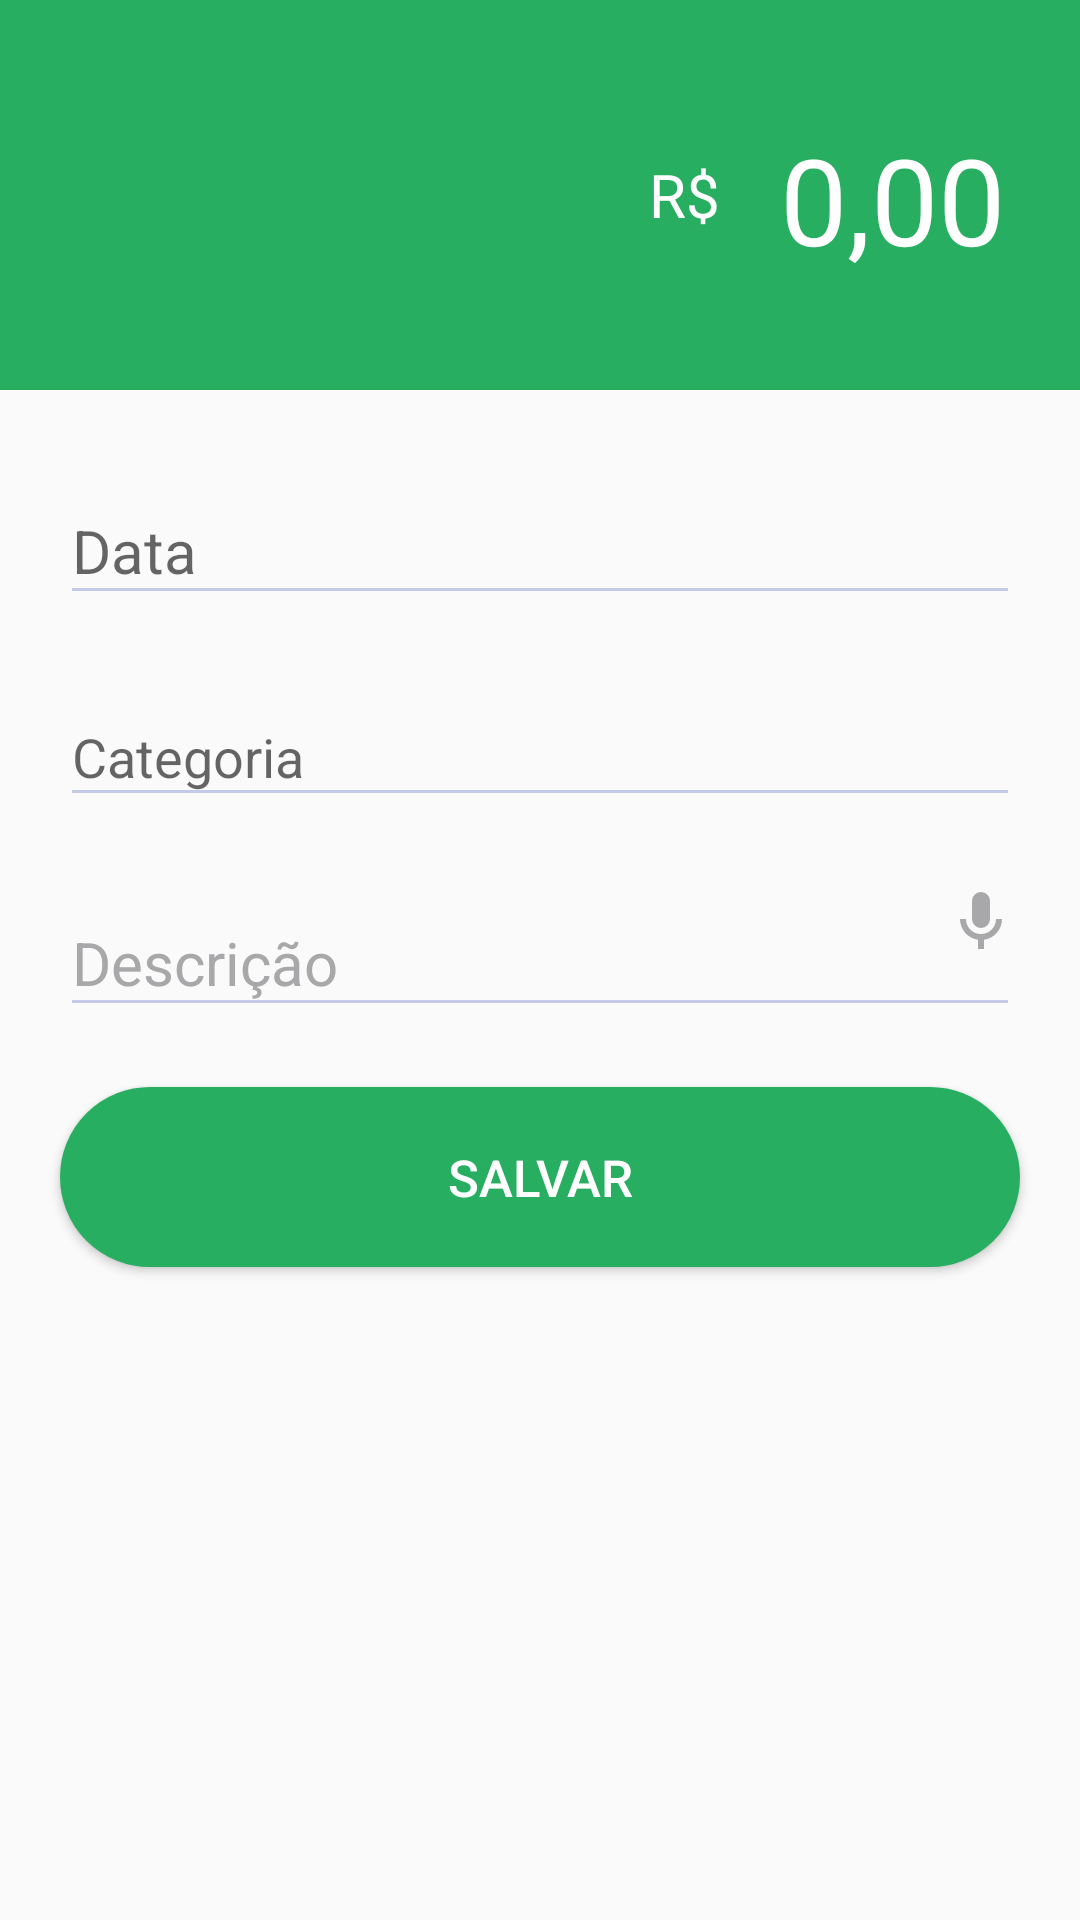

The Android layout XML behind this screen, and the referenced resources:
<!-- AndroidManifest.xml: application theme AppTheme -->
<!-- res/layout/fragment_input_recipe.xml -->
<RelativeLayout xmlns:android="http://schemas.android.com/apk/res/android"
    xmlns:tools="http://schemas.android.com/tools"
    android:layout_width="match_parent"
    android:layout_height="match_parent"
    tools:context="br.com.megaapps.mepoupe.View.InputRecipeFragment">


    <RelativeLayout
        android:id="@+id/lay_value"
        android:layout_width="match_parent"
        android:layout_height="130dp"
        android:background="@color/green">

        <TextView
            android:id="@+id/textView"
            android:layout_width="wrap_content"
            android:layout_height="wrap_content"
            android:layout_centerVertical="true"
            android:layout_marginEnd="16dp"
            android:layout_marginRight="16dp"
            android:layout_toLeftOf="@+id/editValue"
            android:layout_toStartOf="@+id/editValue"
            android:text="R$"
            android:textColor="@color/light"
            android:textSize="20sp" />

        <EditText
            android:id="@+id/editValue"
            android:layout_width="wrap_content"
            android:layout_height="wrap_content"
            android:layout_alignParentEnd="true"
            android:layout_alignParentRight="true"
            android:layout_centerVertical="true"
            android:layout_marginEnd="21dp"
            android:layout_marginRight="21dp"
            android:backgroundTint="@color/green"
            android:hint="0,00"
            android:inputType="numberDecimal"
            android:textColor="@color/light"
            android:textColorHint="@color/light"
            android:textSize="40sp" />

    </RelativeLayout>

    <LinearLayout
        android:id="@+id/layContent"
        android:layout_width="match_parent"
        android:layout_height="wrap_content"
        android:orientation="vertical"
        android:layout_alignParentBottom="true"
        android:layout_alignParentLeft="true"
        android:layout_alignParentStart="true"
        android:layout_below="@+id/lay_value">

        <android.support.design.widget.TextInputLayout
            android:id="@+id/input_layout_date"
            android:layout_width="match_parent"
            android:layout_height="wrap_content"
            android:layout_marginLeft="20dp"
            android:layout_marginRight="20dp"
            android:layout_marginTop="20dp">

            <EditText
                android:id="@+id/editDateRecipe"
                android:layout_width="match_parent"
                android:layout_height="wrap_content"
                android:layout_centerHorizontal="true"
                android:backgroundTint="@color/divider"
                android:focusableInTouchMode="false"
                android:hint="@string/date"
                android:inputType="date"
                android:textColor="@color/text"

                android:textSize="@dimen/text" />
        </android.support.design.widget.TextInputLayout>

        <android.support.design.widget.TextInputLayout
            android:id="@+id/input_layout_category"
            android:layout_width="match_parent"
            android:layout_height="wrap_content"
            android:layout_marginLeft="20dp"
            android:layout_marginRight="20dp">

            <EditText
                android:id="@+id/editCategory"
                android:layout_width="match_parent"
                android:layout_height="wrap_content"
                android:layout_centerHorizontal="true"
                android:backgroundTint="@color/divider"
                android:focusableInTouchMode="false"
                android:hint="@string/category"
                android:inputType="textEmailAddress"
                android:paddingTop="25dp" />
        </android.support.design.widget.TextInputLayout>

        <RelativeLayout
            android:id="@+id/layDesc"
            android:layout_width="match_parent"
            android:layout_height="wrap_content"
            android:layout_below="@+id/editCategory">

            <android.support.design.widget.TextInputLayout
                android:id="@+id/input_layout_description"
                android:layout_width="match_parent"
                android:layout_height="wrap_content"
                android:layout_marginLeft="20dp"
                android:layout_marginRight="20dp"
                android:textColorHint="@color/gray_accent">

                <EditText
                    android:id="@+id/editDescription"
                    android:layout_width="match_parent"
                    android:layout_height="wrap_content"
                    android:layout_below="@+id/editCategory"
                    android:layout_centerHorizontal="true"
                    android:backgroundTint="@color/divider"
                    android:hint="@string/description"
                    android:inputType="textEmailAddress"
                    android:paddingTop="25dp"
                    android:textColor="@color/text"
                    android:textColorHint="@color/gray_accent"
                    android:textSize="@dimen/text" />
            </android.support.design.widget.TextInputLayout>

            <TextView
                android:id="@+id/mic"
                android:layout_width="wrap_content"
                android:layout_height="wrap_content"
                android:layout_alignParentEnd="true"
                android:layout_alignParentRight="true"
                android:layout_centerVertical="true"
                android:layout_marginEnd="21dp"
                android:layout_marginRight="21dp"
                android:layout_weight="1"
                android:background="@drawable/microphone" />
        </RelativeLayout>

        <RelativeLayout
            android:layout_width="wrap_content"
            android:layout_height="wrap_content">

            <Button

                android:id="@+id/btnSend"
                android:layout_width="match_parent"
                android:layout_height="@dimen/button"
                android:layout_alignParentTop="true"
                android:layout_margin="20dp"
                android:background="@drawable/button_green"
                android:text="@string/save"
                android:textColor="@color/light"
                android:textSize="@dimen/text_button" />

        </RelativeLayout>

    </LinearLayout>

</RelativeLayout>
<!-- resources referenced by this layout -->
<resources>
  <color name="divider">#C5CAE9</color>
  <color name="gray_accent">#A8A8AA</color>
  <color name="green">#27AE60</color>
  <color name="light">#ffffff</color>
  <color name="text">#303030</color>
  <dimen name="button">60dp</dimen>
  <dimen name="text">20sp</dimen>
  <dimen name="text_button">17sp</dimen>
  <!-- drawable button_green (drawable) -->
  <?xml version="1.0" encoding="utf-8"?>
  <selector xmlns:android="http://schemas.android.com/apk/res/android">
  
      <item>
          <shape android:shape="rectangle"  >
              <corners android:radius="@dimen/radius" />
              <stroke android:width="1dip" android:color="@color/green" />
              <solid android:color="@color/green"/>
          </shape>
      </item>
  </selector>
  <!-- drawable microphone (drawable) -->
  <vector xmlns:android="http://schemas.android.com/apk/res/android"
      android:height="24dp"
      android:width="24dp"
      android:viewportWidth="24"
      android:viewportHeight="24">
      <path android:fillColor="#A8A8AA" android:pathData="M12,2A3,3 0 0,1 15,5V11A3,3 0 0,1 12,14A3,3 0 0,1 9,11V5A3,3 0 0,1 12,2M19,11C19,14.53 16.39,17.44 13,17.93V21H11V17.93C7.61,17.44 5,14.53 5,11H7A5,5 0 0,0 12,16A5,5 0 0,0 17,11H19Z" />
  </vector>
  <string name="category">Categoria</string>
  <string name="date">Data</string>
  <string name="description">Descrição</string>
  <string name="save">SALVAR</string>
  <style name="AppTheme" parent="Theme.AppCompat.Light.DarkActionBar">
          
          <item name="colorPrimary">@color/primary</item>
          <item name="colorPrimaryDark">@color/dark</item>
          <item name="colorAccent">@color/accent</item>
      </style>
  <dimen name="radius">50dp</dimen>
  <color name="primary">#02c8d3</color>
  <color name="dark">#303f9f</color>
  <color name="accent">#ff3366</color>
</resources>
